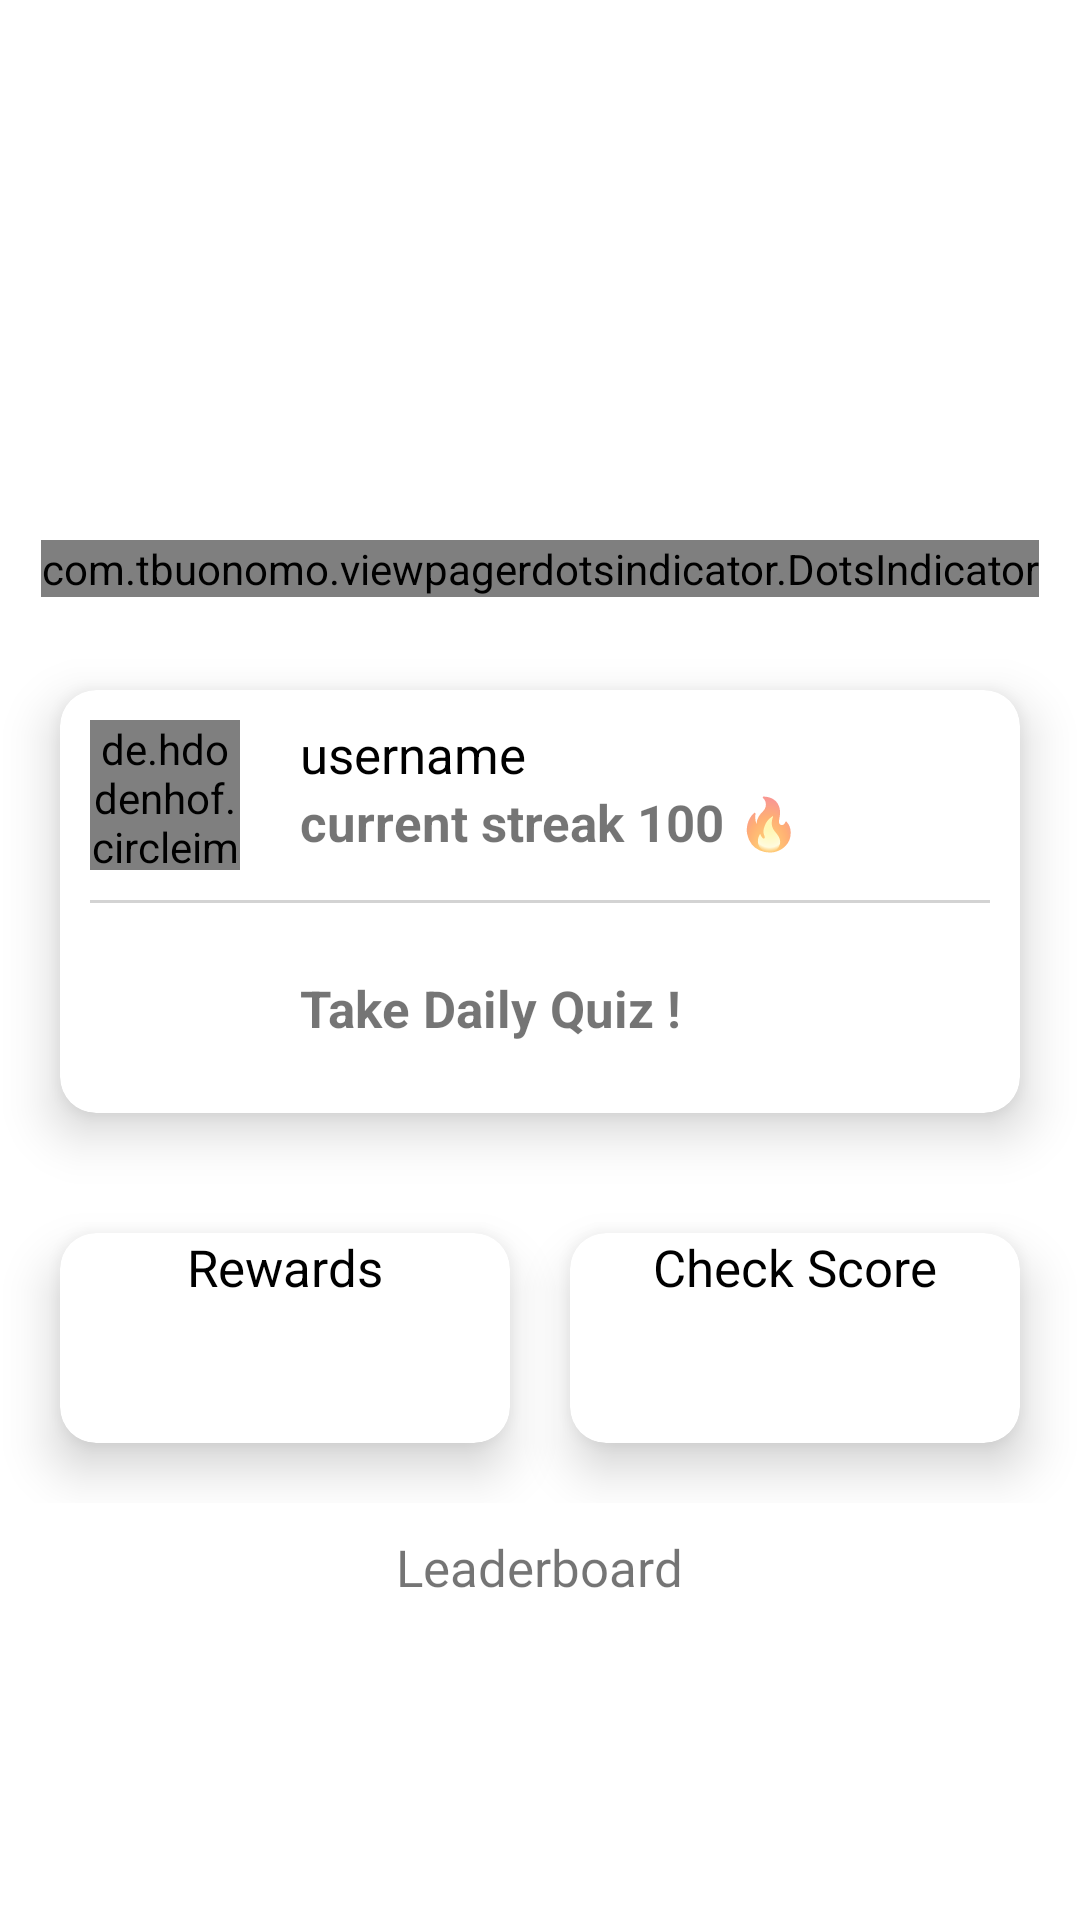

Layout XML and referenced resources for this Android screen:
<!-- AndroidManifest.xml: application theme AppTheme -->
<!-- res/layout/fragment_home.xml -->
<?xml version="1.0" encoding="utf-8"?>
<ScrollView xmlns:android="http://schemas.android.com/apk/res/android"
    xmlns:app="http://schemas.android.com/apk/res-auto"
    xmlns:tools="http://schemas.android.com/tools"
    android:layout_width="match_parent"
    android:layout_height="match_parent"
    tools:context=".view.ui.home.HomeFragment">

    <LinearLayout
        android:layout_width="match_parent"
        android:layout_height="wrap_content"
        android:orientation="vertical">

        <LinearLayout
            android:layout_width="match_parent"
            android:layout_height="200dp"
            android:layout_marginTop="10dp"
            android:orientation="vertical">

            <androidx.viewpager.widget.ViewPager
                android:id="@+id/image_slider"
                android:layout_width="match_parent"
                android:layout_height="150dp" />

            <com.tbuonomo.viewpagerdotsindicator.DotsIndicator
                android:id="@+id/dot1"
                android:layout_width="wrap_content"
                android:layout_height="wrap_content"
                android:layout_gravity="center"
                android:layout_marginTop="20dp"
                app:dotsColor="#f3724c"
                app:dotsSize="10dp"
                app:dotsSpacing="5dp"
                app:progressMode="true"
                app:selectedDotColor="#f3724c" />

        </LinearLayout>

        <androidx.cardview.widget.CardView
            android:layout_width="match_parent"
            android:layout_height="match_parent"
            android:layout_margin="20dp"
            app:cardCornerRadius="12dp"
            app:cardElevation="10dp">

            <LinearLayout
                android:layout_width="match_parent"
                android:layout_height="match_parent"
                android:orientation="vertical"
                android:padding="10dp">

                <LinearLayout
                    android:layout_width="match_parent"
                    android:layout_height="match_parent"
                    android:orientation="horizontal">

                    <de.hdodenhof.circleimageview.CircleImageView
                        android:id="@+id/profile_image"
                        android:layout_width="50dp"
                        android:layout_height="50dp"
                        android:src="@drawable/person48px"
                        app:civ_border_color="@color/black"
                        app:civ_border_width="1dp" />


                    <LinearLayout
                        android:layout_width="match_parent"
                        android:layout_height="match_parent"
                        android:layout_marginStart="20dp"
                        android:orientation="vertical">

                        <TextView
                            android:layout_width="wrap_content"
                            android:layout_height="wrap_content"
                            android:text="username"
                            android:textColor="@color/black"
                            android:textSize="17sp" />

                        <TextView
                            android:layout_width="wrap_content"
                            android:layout_height="wrap_content"
                            android:text="current streak 100 🔥"
                            android:textSize="17sp"
                            android:textStyle="bold" />

                    </LinearLayout>

                </LinearLayout>

                <View
                    android:layout_width="match_parent"
                    android:layout_height="1dp"
                    android:layout_marginTop="10dp"
                    android:background="#d3d3d3" />

                <LinearLayout
                    android:layout_width="match_parent"
                    android:layout_height="match_parent"
                    android:layout_marginTop="10dp"
                    android:orientation="horizontal">

                    <ImageView
                        android:layout_width="50dp"
                        android:layout_height="50dp"
                        android:src="@drawable/sports_esports48px" />

                    <TextView
                        android:layout_width="wrap_content"
                        android:layout_height="wrap_content"
                        android:layout_gravity="center"
                        android:layout_marginStart="20dp"
                        android:text="Take Daily Quiz !"
                        android:textSize="17sp"
                        android:textStyle="bold" />

                </LinearLayout>

            </LinearLayout>

        </androidx.cardview.widget.CardView>

        <FrameLayout
            android:layout_width="match_parent"
            android:layout_height="wrap_content">

            <androidx.cardview.widget.CardView
                android:layout_width="150dp"
                android:layout_height="70dp"
                android:layout_margin="20dp"
                app:cardCornerRadius="12dp"
                app:cardElevation="10dp">

                <LinearLayout
                    android:layout_width="match_parent"
                    android:layout_height="match_parent"
                    android:orientation="vertical">

                    <ImageView
                        android:layout_width="match_parent"
                        android:layout_height="wrap_content"
                        android:src="@drawable/person48px" />

                    <TextView
                        android:layout_width="wrap_content"
                        android:layout_height="wrap_content"
                        android:layout_gravity="center"
                        android:text="Rewards"
                        android:textColor="@color/black"
                        android:textSize="17sp" />

                </LinearLayout>

            </androidx.cardview.widget.CardView>

            <androidx.cardview.widget.CardView
                android:layout_width="150dp"
                android:layout_height="70dp"
                android:layout_gravity="end"
                android:layout_margin="20dp"
                app:cardCornerRadius="12dp"
                app:cardElevation="10dp">

                <LinearLayout
                    android:layout_width="match_parent"
                    android:layout_height="match_parent"
                    android:orientation="vertical">

                    <ImageView
                        android:layout_width="match_parent"
                        android:layout_height="wrap_content"
                        android:src="@drawable/person48px" />

                    <TextView
                        android:layout_width="wrap_content"
                        android:layout_height="wrap_content"
                        android:layout_gravity="center"
                        android:text="Check Score"
                        android:textColor="@color/black"
                        android:textSize="17sp" />

                </LinearLayout>

            </androidx.cardview.widget.CardView>

        </FrameLayout>

        <TextView
            android:layout_width="wrap_content"
            android:layout_height="wrap_content"
            android:layout_gravity="center"
            android:layout_marginTop="10dp"
            android:fontFamily="@font/zendotsregular"
            android:text="Leaderboard"
            android:textSize="17sp" />


    </LinearLayout>

</ScrollView>
<!-- resources referenced by this layout -->
<resources>

  <!-- not gathered from this repository: default colours our renderer supplied (Android Studio template values) -->
  <color name="black">#FF000000</color>
</resources>
